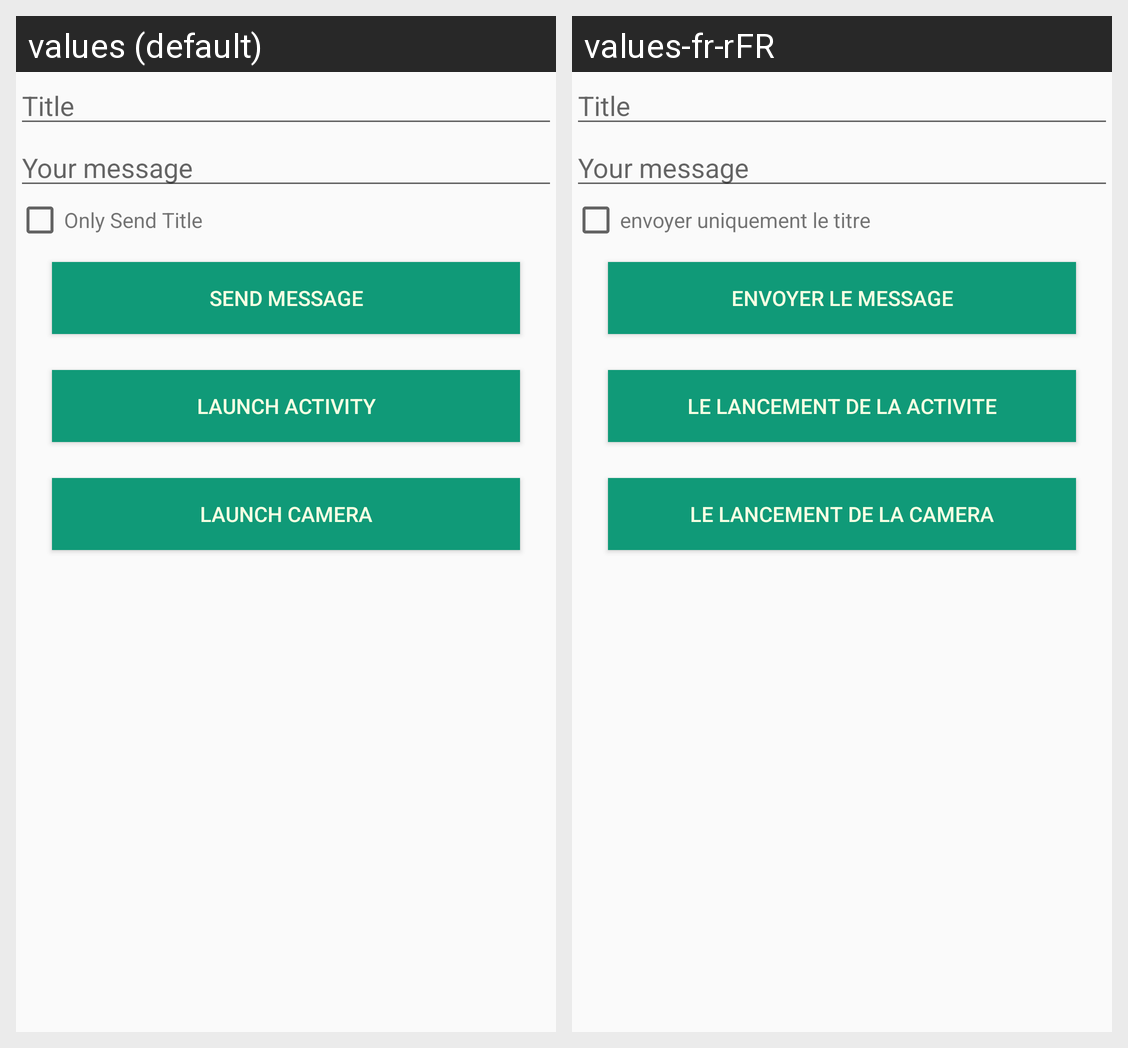

For this localized Android screen grid, give each drawn string resource with its value in every locale shown.
Android screen res/layout/activity_main.xml rendered under 2 locales, left to right: values (default), values-fr-rFR. Device: Nexus 5 (rendered at 1080×1920; each locale shown at half size, 540×960, under a caption strip naming it); theme AppTheme.
Strings drawn on this screen, with the default value and each locale's value (text and hints the layout hard-codes, and strings that could not be matched under every locale, appear in the picture but are not listed):

title
  values: Only Send Title
  values-fr-rFR: envoyer uniquement le titre

Send
  values: Send Message
  values-fr-rFR: envoyer le message

Activity
  values: Launch Activity
  values-fr-rFR: le lancement de la activite

Camera
  values: Launch Camera
  values-fr-rFR: le lancement de la camera
